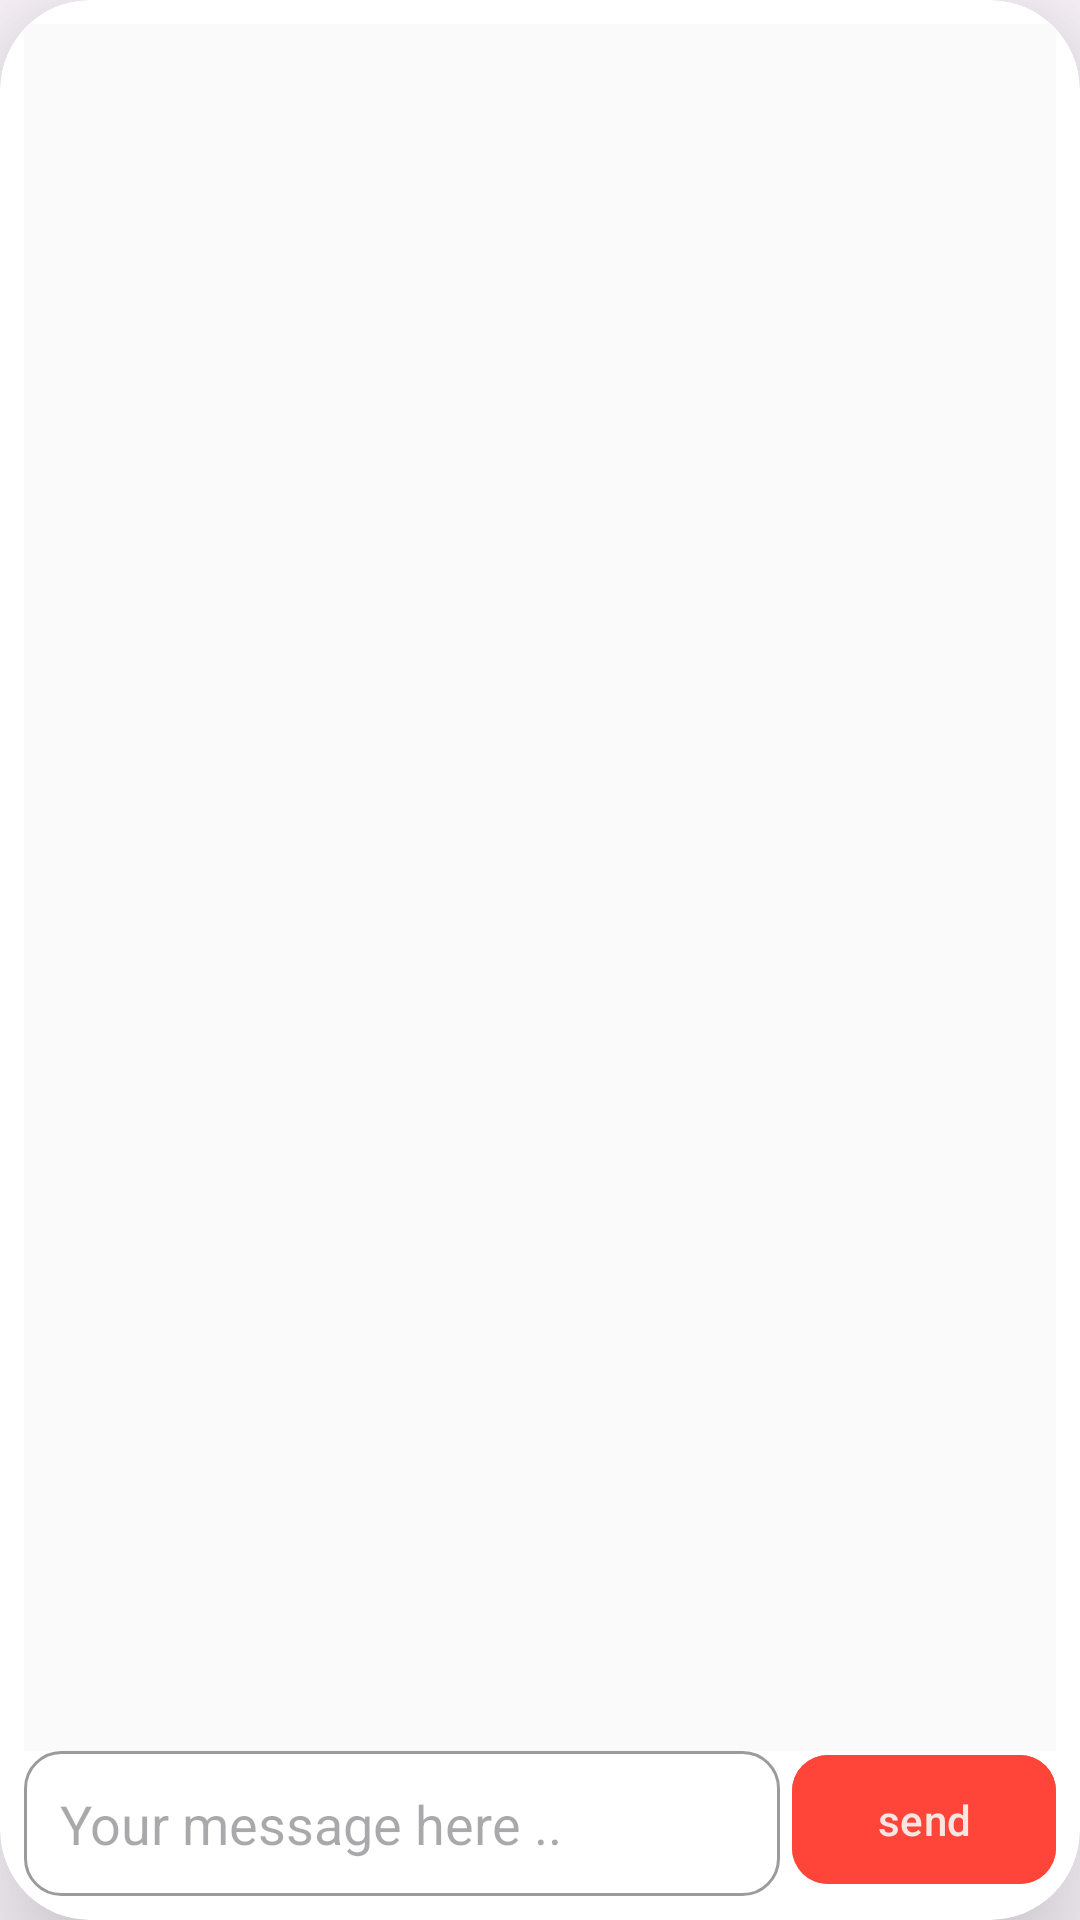

Layout XML and referenced resources for this Android screen:
<!-- AndroidManifest.xml: application theme Theme.NeuronSeekingLearn -->
<!-- res/layout/chat_content.xml -->
<?xml version="1.0" encoding="utf-8"?>
<layout xmlns:android="http://schemas.android.com/apk/res/android"
    xmlns:app="http://schemas.android.com/apk/res-auto"
    xmlns:tools="http://schemas.android.com/tools">


    <androidx.cardview.widget.CardView
        android:layout_width="match_parent"
        android:layout_height="match_parent"
        android:layout_marginHorizontal="15dp"
        android:layout_marginTop="28dp"
        android:layout_marginBottom="15dp"
        android:background="#80EDEBEA"
        app:cardCornerRadius="30dp"
        app:cardElevation="30dp"
        app:layout_behavior="com.google.android.material.appbar.AppBarLayout$ScrollingViewBehavior">

        <androidx.constraintlayout.widget.ConstraintLayout
            android:layout_width="match_parent"
            android:layout_height="match_parent"
            android:padding="8dp">

            <androidx.recyclerview.widget.RecyclerView
                android:id="@+id/RecyclerView"
                android:layout_width="match_parent"
                android:layout_height="0dp"
                android:background="#80F8F6F5"
                app:layoutManager="androidx.recyclerview.widget.LinearLayoutManager"
                app:layout_constraintBottom_toTopOf="@id/textInput"
                app:layout_constraintStart_toStartOf="parent"
                app:layout_constraintTop_toTopOf="parent"
                tools:listitem="@layout/item_message" />

            <EditText
                android:id="@+id/textInput"
                android:layout_width="0dp"
                android:layout_height="wrap_content"
                android:layout_marginEnd="4dp"
                android:background="@drawable/message_backg"
                android:hint="Your message here .."
                android:padding="12dp"
                app:layout_constraintBottom_toBottomOf="parent"
                app:layout_constraintEnd_toStartOf="@id/sendInput"
                app:layout_constraintStart_toStartOf="parent" />

            <com.google.android.material.button.MaterialButton
                android:id="@+id/sendInput"
                android:layout_width="wrap_content"
                android:layout_height="wrap_content"
                android:backgroundTint="@color/primaryColor"
                android:padding="12dp"
                android:text="send"
                android:textColor="@color/white"
                app:cornerRadius="12dp"
                app:layout_constraintBottom_toBottomOf="parent"
                app:layout_constraintEnd_toEndOf="parent"
                app:layout_constraintStart_toEndOf="@id/textInput" />


        </androidx.constraintlayout.widget.ConstraintLayout>


    </androidx.cardview.widget.CardView>
</layout>
<!-- res/layout/item_message.xml (included above) -->
<?xml version="1.0" encoding="utf-8"?>
<layout xmlns:android="http://schemas.android.com/apk/res/android"
    xmlns:app="http://schemas.android.com/apk/res-auto">

    <androidx.constraintlayout.widget.ConstraintLayout
        android:layout_width="match_parent"
        android:layout_height="wrap_content"
        android:padding="12dp">

        <TextView
            android:id="@+id/message_tv"
            android:layout_width="wrap_content"
            android:layout_height="wrap_content"
            android:hint="hi"
            android:text="Hello"
            android:textSize="22sp"
            app:layout_constraintEnd_toEndOf="parent"
            app:layout_constraintTop_toTopOf="parent" />

    </androidx.constraintlayout.widget.ConstraintLayout>
</layout>
<!-- resources referenced by this layout -->
<resources>
  <color name="primaryColor">#FF453A</color>
  <color name="white">#E6F8F6F5</color>
  <!-- drawable message_backg (drawable) -->
  <?xml version="1.0" encoding="utf-8"?>
  <shape
      android:shape="rectangle"
      xmlns:android="http://schemas.android.com/apk/res/android">
      <corners android:radius="12dp"/>
      <stroke android:color="@color/Secondarycolor" android:width="1dp"/>
  </shape>
  <style name="Theme.NeuronSeekingLearn" parent="Base.Theme.NeuronSeekingLearn" />
  <color name="Secondarycolor">#9B9B9B</color>
  <style name="Base.Theme.NeuronSeekingLearn" parent="Theme.Material3.DayNight.NoActionBar">
          
           <item name="android:colorPrimary">#FF453A</item>
          <item name="android:colorSecondary" tools:targetApi="n_mr1">#9B9B9B</item>
          <item name="android:background">#171515</item>
          <item name="android:radius">15dp</item>
      </style>
</resources>
